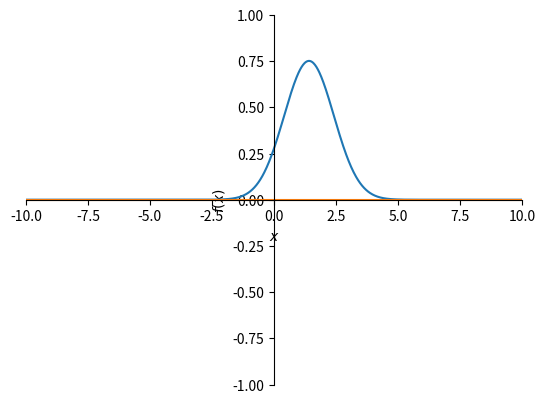

Generate this figure with matplotlib: (Note: this script raises an exception after producing the figure.)
'''
Resources:
    - https://en.wikipedia.org/wiki/Coherent_states
    - https://en.wikipedia.org/wiki/Creation_and_annihilation_operators
    - https://pl.wikipedia.org/wiki/Stan_koherentny
'''

from sympy import *
from math import sqrt, pi
import matplotlib.pyplot as plt
import sys

sys.setrecursionlimit(10000)

PHI_COUNT = 20  # Count of phi functions (N)
ALPHA = 1  # Alpha
T_STEP = 0.05  # Time step

x = Symbol("x")  # Variable x
phis = []  # Phi list


def fact_sqrt(n):
    '''
    Faster method for calculation square root of factorial
    '''

    result = 1

    for i in range(1, n + 1):
        result *= sqrt(i)

    return result


def normalize_wave_function(phi):
    '''
    Norming wave function
    '''

    return phi / sqrt(integrate(abs(phi) ** 2, (x, -oo, oo)))


def calculate_phis():
    global phis

    # Calculating phi_0
    last_phi = normalize_wave_function(exp(-0.5 * x**2))

    print(f"phi_0 Calculated!")

    phis.append(last_phi)

    for i in range(PHI_COUNT):
        # Calculating derivative using creation operator
        last_phi = normalize_wave_function(
            simplify(x * last_phi - diff(last_phi)))

        phis.append(last_phi)

        print(f"phi_{i + 1} Calculated!")

    return phis


def calculate_avg_x(state):
    '''
    Calculation of average value of x
    '''

    return integrate(x * abs(state) ** 2, (x, -oo, oo))


def calculate_coherent(t):
    '''
    Normal method for calculation coherent state
    '''

    sum = 0

    # Summing phis (and coefficents)
    for i in range(PHI_COUNT):
        # Add to sum
        sum += simplify(exp(-I * (i + 0.5) * t) *
                        (ALPHA ** i) / fact_sqrt(i) * phis[i])

    print(f"Calculating Coherent State (Normal), t={t}...")

    # Final result
    return exp(-0.5 * (abs(ALPHA) ** 2)) * sum


def plot_state(t):
    state = calculate_coherent(t)
    graph_re = re(state)
    graph_im = im(state)
    graph_abs2 = abs(state) ** 2

    id = int(t * 100)
    
    print("Plotting state:", id, "...")

    plotting.plot(graph_re, graph_im, xlim=[-10, 10], ylim=[-1, 1], show=False).save(
        f"./states_re_im/coherent_t_{id}.png")
    plt.close()

    plotting.plot(graph_abs2, xlim=[-10, 10], ylim=[-1, 1], show=False).save(
        f"./states_abs2/coherent_t_{id}.png")
    plt.close()

    print("Successfully plotted state!")


def main():
    calculate_phis()

    for i in range(0, int(4 * pi / T_STEP) + 1):
        plot_state(T_STEP * i)


main()
